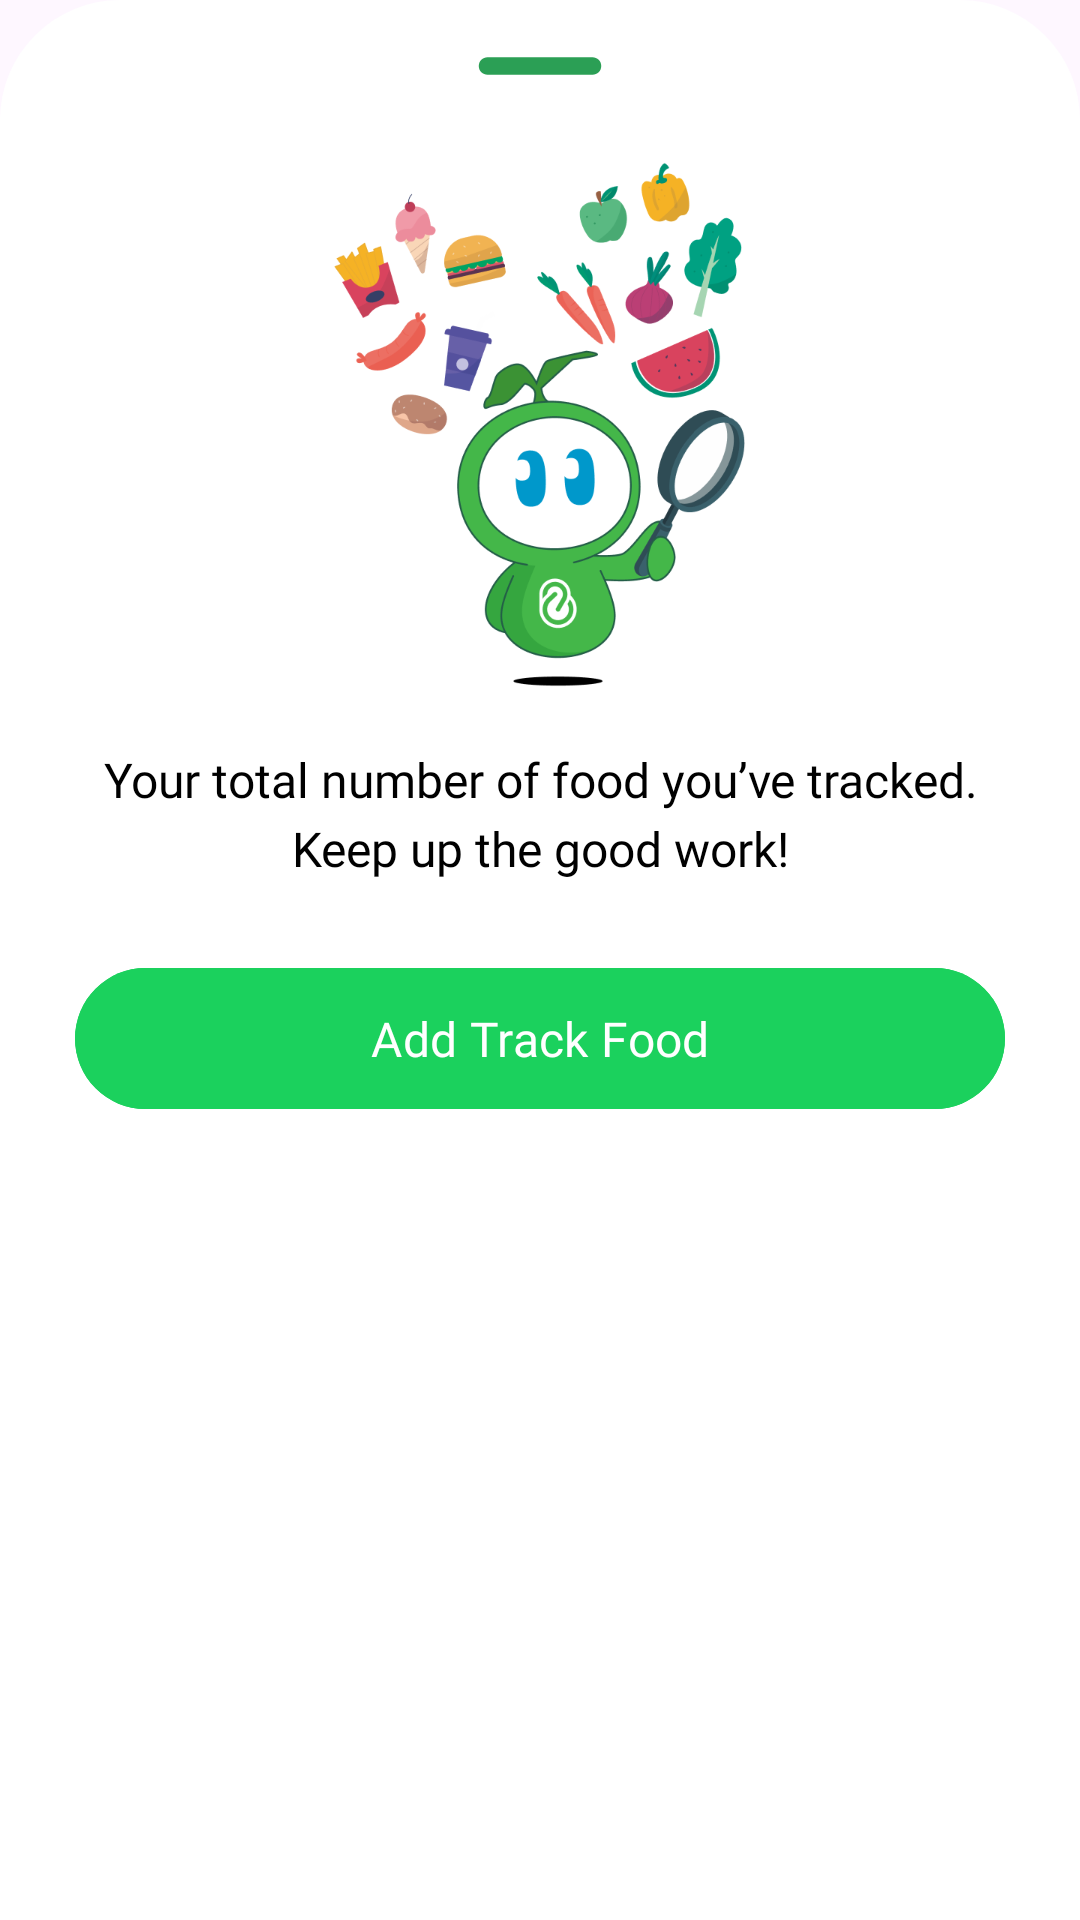

Write the Android layout XML for this screen, with the resource values it uses.
<!-- AndroidManifest.xml: application theme Theme.Breeze -->
<!-- res/layout/bottom_dialog_info_food.xml -->
<?xml version="1.0" encoding="utf-8"?>
<LinearLayout xmlns:android="http://schemas.android.com/apk/res/android"
    xmlns:app="http://schemas.android.com/apk/res-auto"
    android:orientation="vertical"
    android:layout_width="match_parent"
    android:layout_height="match_parent"
    android:background="@drawable/dialogbg">

    <ImageView
        android:layout_width="70dp"
        android:layout_height="wrap_content"
        android:src="@drawable/ic_round_remove_24"
        android:layout_gravity="center|top"
        android:scaleType="centerCrop"/>

    <ImageView
        android:layout_width="175dp"
        android:layout_height="175dp"
        android:layout_gravity="center"
        android:src="@drawable/info_food"
        android:layout_marginTop="20dp"
        />

    <com.google.android.material.textview.MaterialTextView
        android:id="@+id/textView2"
        android:layout_width="match_parent"
        android:layout_height="wrap_content"
        android:layout_marginTop="20dp"
        android:fontFamily="@font/inter"
        android:gravity="center"
        android:layout_marginHorizontal="10dp"
        android:text="@string/text_food_bs"
        android:textColor="@color/black"
        android:textSize="16sp"
        android:lineSpacingExtra="4dp"/>

    <com.google.android.material.button.MaterialButton
        android:id="@+id/btn_add_track_food"
        android:layout_width="match_parent"
        android:layout_height="55dp"
        android:text="Add Track Food"
        android:layout_marginTop="25dp"
        android:padding="6dp"
        app:cornerRadius="30dp"
        android:textSize="16sp"
        app:iconTint="@color/white"
        android:layout_marginBottom="20dp"
        app:iconGravity="textEnd"
        android:fontFamily="@font/inter_medium"
        android:layout_marginHorizontal="15dp"
        android:backgroundTint="?attr/colorPrimary" />

</LinearLayout>
<!-- resources referenced by this layout -->
<resources>
  <color name="black">#FF000000</color>
  <color name="white">#FFFFFFFF</color>
  <!-- drawable dialogbg (drawable) -->
  <?xml version="1.0" encoding="utf-8"?>
  <shape xmlns:android="http://schemas.android.com/apk/res/android">
  
      <solid
          android:color="@color/white"/>
  
      <corners
          android:topLeftRadius="40dp"
          android:topRightRadius="40dp" />
      <padding
          android:left="10dp"
          android:right="10dp"
          android:top="10dp"
          android:bottom="10dp"/>
      
  </shape>
  <!-- drawable ic_round_remove_24 (drawable) -->
  <vector android:height="24dp" android:tint="#2B9F55"
      android:viewportHeight="24" android:viewportWidth="24"
      android:width="24dp" xmlns:android="http://schemas.android.com/apk/res/android">
      <path android:fillColor="@android:color/white" android:pathData="M18,13H6c-0.55,0 -1,-0.45 -1,-1s0.45,-1 1,-1h12c0.55,0 1,0.45 1,1s-0.45,1 -1,1z"/>
  </vector>
  <!-- drawable info_food: png bitmap (drawable, 73577 bytes) -->
  <string name="text_food_bs">Your total number of food you’ve tracked. Keep up the good work!</string>
  <style name="Theme.Breeze" parent="Base.Theme.Breeze">
          <item name="searchViewStyle">@style/MySearchViewStyle</item>
      </style>
  <style name="Base.Theme.Breeze" parent="Theme.Material3.DayNight.NoActionBar">
          
           <item name="colorPrimary">@color/light_primary</item>
           <item name="colorPrimaryVariant">@color/light_primary</item>
           <item name="colorSecondary">@color/light_secondary</item>
           <item name="android:statusBarColor">@color/light_primary</item>
           <item name="colorAccent">@color/light_gray</item>
          <item name="colorOnBackground">@color/white_background</item>
      </style>
  <style name="MySearchViewStyle" parent="Widget.AppCompat.SearchView">
          <item name="android:textColor">#FFFFFF</item>
          <item name="android:textSize">14sp</item>
          <item name="android:actionMenuTextColor">@color/white</item>
      </style>
  <color name="light_primary">#1BD15D</color>
  <color name="light_secondary">#1F9E4D</color>
  <color name="light_gray">#8B8B8B</color>
  <color name="white_background">#FFFBFF</color>
</resources>
